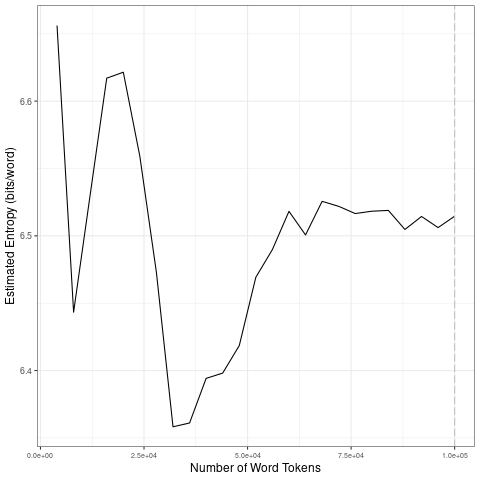

The table this chart was drawn from, first rows:
file, entropy.Corpus.Size, entropy.Entropy, sd.Corpus.Size, sd.SD
data/2021_by_fr/2021-01-07_tokens_1-gram…, 4000, 6.656, 20000, 0.08638
data/2021_by_fr/2021-01-07_tokens_1-gram…, 8000, 6.443, 40000, 0.08607
data/2021_by_fr/2021-01-07_tokens_1-gram…, 12000, 6.53, 60000, 0.04977
data/2021_by_fr/2021-01-07_tokens_1-gram…, 16000, 6.617, 80000, 0.009566
data/2021_by_fr/2021-01-07_tokens_1-gram…, 20000, 6.621, 1e+05, 0.006052
data/2021_by_fr/2021-01-07_tokens_1-gram…, 24000, 6.559, 20000, 0.08638
data/2021_by_fr/2021-01-07_tokens_1-gram…, 28000, 6.473, 40000, 0.08607
data/2021_by_fr/2021-01-07_tokens_1-gram…, 32000, 6.358, 60000, 0.04977
data/2021_by_fr/2021-01-07_tokens_1-gram…, 36000, 6.361, 80000, 0.009566
data/2021_by_fr/2021-01-07_tokens_1-gram…, 40000, 6.394, 1e+05, 0.006052
data/2021_by_fr/2021-01-07_tokens_1-gram…, 44000, 6.398, 20000, 0.08638
data/2021_by_fr/2021-01-07_tokens_1-gram…, 48000, 6.418, 40000, 0.08607
data/2021_by_fr/2021-01-07_tokens_1-gram…, 52000, 6.469, 60000, 0.04977
data/2021_by_fr/2021-01-07_tokens_1-gram…, 56000, 6.49, 80000, 0.009566
data/2021_by_fr/2021-01-07_tokens_1-gram…, 60000, 6.518, 1e+05, 0.006052
data/2021_by_fr/2021-01-07_tokens_1-gram…, 64000, 6.501, 20000, 0.08638
data/2021_by_fr/2021-01-07_tokens_1-gram…, 68000, 6.526, 40000, 0.08607
data/2021_by_fr/2021-01-07_tokens_1-gram…, 72000, 6.522, 60000, 0.04977
data/2021_by_fr/2021-01-07_tokens_1-gram…, 76000, 6.517, 80000, 0.009566
data/2021_by_fr/2021-01-07_tokens_1-gram…, 80000, 6.518, 1e+05, 0.006052
data/2021_by_fr/2021-01-07_tokens_1-gram…, 84000, 6.519, 20000, 0.08638
data/2021_by_fr/2021-01-07_tokens_1-gram…, 88000, 6.505, 40000, 0.08607
data/2021_by_fr/2021-01-07_tokens_1-gram…, 92000, 6.514, 60000, 0.04977
data/2021_by_fr/2021-01-07_tokens_1-gram…, 96000, 6.506, 80000, 0.009566
data/2021_by_fr/2021-01-07_tokens_1-gram…, 1e+05, 6.515, 1e+05, 0.006052
